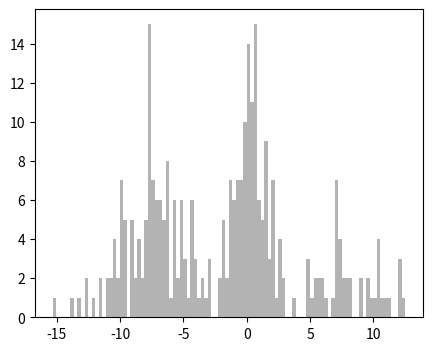

This chart was generated by the following Python code: (Note: this script raises an exception after producing the figure.)
#!/usr/bin/env python3
# -*- coding: utf-8 -*-

import numpy as np
import scipy.stats as spst
import matplotlib.pyplot as plt

def generate_synthetic_data(nm, ns):
    '''synthesize a hypothetical data set'''
    mu = 5 * np.random.rand(nm) + np.array([-7.5, 0, 7.5]) # mean
    sg = 3 * (np.random.rand(nm) + 0.1)                # std
    lm = (np.random.rand(nm) + 0.1)                    # mixture ratio (lambda)
    lm /= lm.sum()
    lm_ind = np.round(np.cumsum(lm) * ns).astype(int)  # tail index of each mix
    lm_ind = np.insert(lm_ind, 0, 0)          
    
    smp = np.zeros(ns)
    gs_true = np.zeros(ns)
    for k in range(nm):
        this_smp = np.random.normal(mu[k], sg[k], lm_ind[k+1] - lm_ind[k])
        smp[lm_ind[k]:lm_ind[k + 1]] = this_smp
        gs_true[lm_ind[k]:lm_ind[k + 1]] = spst.norm(mu[k], sg[k]).pdf(this_smp)
    
    L_true = np.log(gs_true).sum() / ns # average log likelihood
    return mu, sg, lm, lm_ind, smp, L_true

def plot_synthetic_data(smp, mu, sg, lm, lm_ind, nm, ns):
    '''plot the hypothetical data set'''
    x = np.linspace(-20, 20, 400)
    clrs1 = [(0.6, 0, 0), (0, 0.6, 0), (0, 0, 0.6)]
    clrs2 = [(1, 0.2, 0), (0, 1, 0), (0, 0.6, 1)]
    plt.hist(smp, 100, normed=1, color=(0.7, 0.7, 0.7))
    for k in range(nm):
        this_smp = smp[lm_ind[k]:lm_ind[k + 1]]
        plt.plot(x, lm[k] * spst.norm(mu[k], sg[k]).pdf(x), color=clrs2[k])
        plt.plot(this_smp, -0.05*np.ones(this_smp.shape), '.', color=clrs1[k], markersize=2) # 1D representation

def generate_initial_state(nm, ns):
    '''this will be the initial parameters for the EM algorithm'''
    mue = 15 * np.random.rand(nm)  # mean
    sge = 3 * (np.random.rand(nm) + 0.1)# std
    lme = (np.random.rand(nm) + 0.1) # mixture ratio (lambda)
    lme /= lme.sum()
    return mue, sge, lme

def e_step(smp, mue, sge, lme, nm, ns):
    '''as the name says'''
    gs = np.zeros((nm, ns)) # pdf of gaussians
    for k in range(nm):
        gs[k] = lme[k] * spst.norm(mue[k], sge[k]).pdf(smp)
    r = gs/gs.sum(axis=0)
    L_infer = np.log(gs.sum(axis=0)).sum() / ns # average log likelihood
    return r, L_infer
    
def m_step(smp, r, nm, ns):
    '''as the name says'''
    lme = r.sum(axis=1)/r.sum()
    mue = (r * smp).sum(axis=1)/r.sum(axis=1)
    sge = np.sqrt((r*((np.tile(smp, (nm,1)) - mue[:,np.newaxis])**2)).sum(axis=1)/r.sum(axis=1))
    return mue, sge, lme

def plot_em_steps(smp, r, mue, sge, lme, nm, ns):
    '''plot the each step of EM algorithm'''
    x = np.linspace(-20, 20, 400)
    clr = 0.6
    clrs = [(1, 0.2, 0), (0, 1, 0), (0, 0.6, 1)]
    plt.hist(smp, 100, normed=1, color=(0.7, 0.7, 0.7))
    for i in range(ns):
        cl = (clr*r[0, i], clr*r[1, i], clr*r[2, i])
        plt.plot(smp[i], -0.05, '.', color=cl, markersize=2)
    for k, c in zip(range(nm), clrs):
        plt.plot(x, lme[k] * spst.norm(mue[k], sge[k]).pdf(x), color=clrs[k])

def main(nm, ns, Nrep):
    '''usually the repetition of EM steps continues till the log likelihood 
       saturates. For the sake of plotting every step, I use a for loop 
       instead of a while loop.'''
    
    mu, sg, lm, lm_ind, smp, L_true = generate_synthetic_data(nm, ns)
    plt.figure(1, figsize=(5,4))
    plt.clf()
    plot_synthetic_data(smp, mu, sg, lm, lm_ind, nm, ns)
    
    mue, sge, lme = generate_initial_state(nm, ns)
    axi = 0 # subplot number
    plt.figure(2, figsize=(12,9))
    plt.clf()
    for rep in range(Nrep):
        # E-step
        r, L_infer = e_step(smp, mue, sge, lme, nm, ns)
        axi += 1 
        ax = plt.subplot(Nrep/2, 6, axi)
        plot_em_steps(smp, r, mue, sge, lme, nm, ns)
        ax.set_title('E-step : %d' % (rep + 1))
        ax.set_yticklabels([])
        ax.set_xticklabels([])
        ax.set_ylim((-0.1, 0.3))

        # M-step
        mue, sge, lme = m_step(smp, r, nm, ns)
        axi += 1 
        ax = plt.subplot(Nrep/2, 6, axi)
        plot_em_steps(smp, r, mue, sge, lme, nm, ns)
        ax.set_title('M-step : %d' % (rep + 1))
        ax.set_yticklabels([])
        ax.set_xticklabels([])
        ax.set_ylim((-0.1, 0.3))

        # plot the ground truth for comparison
        axi += 1 
        ax = plt.subplot(Nrep/2, 6, axi)
        plot_synthetic_data(smp, mu, sg, lm, lm_ind, nm, ns)
        ax.set_title('grn_truth')
        ax.set_yticklabels([])
        ax.set_xticklabels([])
        ax.set_ylim((-0.1, 0.3))

        print('L_infer = %2.6f , L_true = %2.6f' % (L_infer, L_true))

if __name__ == '__main__':
    Nrep = 8
    num_mixedgs = 3 
    num_samples = 300
    main(num_mixedgs, num_samples, Nrep)
